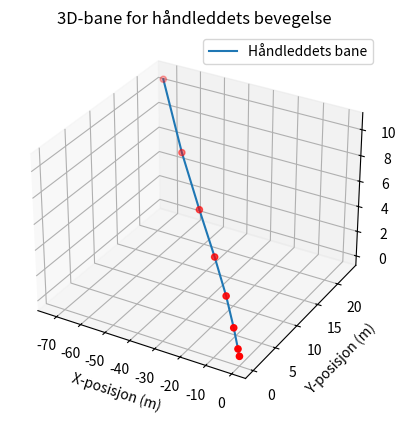

Python code for this plot:
import numpy as np
import pandas as pd
import matplotlib.pyplot as plt
from scipy.integrate import cumulative_trapezoid

# CSV-dataen er konvertert til en pandas DataFrame
data = {
    'timestamp': [3.37, 3.93, 4.49, 5.06, 5.62, 6.18, 6.74, 7.32],
    'acc_x': [-8.67, -9.35, -9.56, -9.65, -9.60, -8.97, -8.61, -7.42],
    'acc_y': [3.19, 2.91, 3.94, 1.70, 2.44, 2.71, 4.08, 4.24],
    'acc_z': [1.43, 2.57, 0.22, 0.61, 1.32, 0.98, 2.69, 3.56],
    'gyro_x': [0.04, -0.78, -0.84, -0.33, 0.25, 0.04, 0.50, 0.19],
    'gyro_y': [-0.45, 0.04, -0.20, -0.14, -0.02, 0.11, -0.39, -0.22],
    'gyro_z': [0.23, -0.10, -1.42, 0.11, 0.06, -0.09, 0.88, 0.70]
}

df = pd.DataFrame(data)

# Delta tid, vi bruker np.diff uten prepend og tar gjennomsnitt av nabotider
dt = np.diff(df['timestamp'])
#dt = np.concatenate(([dt[0]], dt))  # Utvid dt til å matche akselerasjonsdataene

# Beregner hastigheten ved å integrere akselerasjonen
vel_x = cumulative_trapezoid(df['acc_x'], dx=dt, initial=0)
vel_y = cumulative_trapezoid(df['acc_y'], dx=dt, initial=0)
vel_z = cumulative_trapezoid(df['acc_z'], dx=dt, initial=0)

# Beregner posisjonen ved å integrere hastigheten
pos_x = cumulative_trapezoid(vel_x, dx=dt, initial=0)
pos_y = cumulative_trapezoid(vel_y, dx=dt, initial=0)
pos_z = cumulative_trapezoid(vel_z, dx=dt, initial=0)

# 3D-plotting
fig = plt.figure()
ax = fig.add_subplot(111, projection='3d')

# Plott posisjonene
ax.plot(pos_x, pos_y, pos_z, label='Håndleddets bane')
ax.scatter(pos_x, pos_y, pos_z, c='r')  # Marker punktene

# Sett aksetitler
ax.set_xlabel('X-posisjon (m)')
ax.set_ylabel('Y-posisjon (m)')
ax.set_zlabel('Z-posisjon (m)')
ax.set_title('3D-bane for håndleddets bevegelse')

plt.legend()
plt.show()
